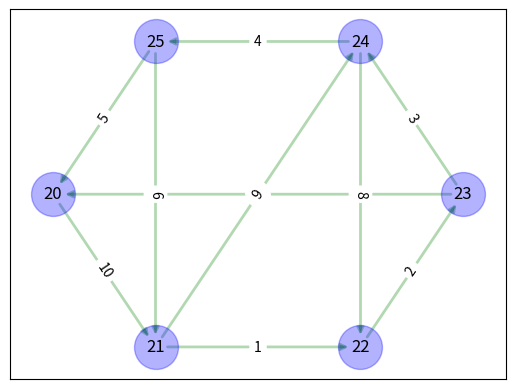

The matplotlib source for this figure:

import networkx as nx
import matplotlib.pyplot as plt

def draw_graph(graph):
    # create directed networkx graph
    G=nx.DiGraph()

    # add edges
    G.add_edges_from(graph)

    graph_pos = nx.shell_layout(G)

    # draw nodes, edges and labels
    nx.draw_networkx_nodes(G, graph_pos, node_size=1000, node_color='blue', alpha=0.3)
    # we can now added edge thickness and edge color
    nx.draw_networkx_edges(G, graph_pos, width=2, alpha=0.3, edge_color='green')
    nx.draw_networkx_labels(G, graph_pos, font_size=12, font_family='sans-serif')

    labels = range(len(graph)) # [0, 1, 2, 3, 4, 5, 6, 7, 8, 9, 10]
    edge_labels = dict(zip(graph, labels)) # {(23, 20): 7, (22, 23): 2, (20, 21): 10, (24, 25): 4, (21, 22): 1, (25, 20): 5, (24, 22): 8, (25, 21): 6, (23, 24): 3, (21, 24): 9}

    nx.draw_networkx_edge_labels(G, graph_pos, edge_labels=edge_labels)
    # show graph
    plt.show()

# we can add more edges here as the direction is a factor now,
# edges are added as (from_node, to_node) tuples
# hence (22, 25) and (25, 22) are different. In undirected graph,
# we couldn't have told the difference.
graph = [
        (20, 21), (21, 22), (22, 23), (23, 24), (24, 25), (25, 20),
        (25, 21), (23, 20), (24, 22), (21, 24), (20, 21)  ]


draw_graph(graph)
